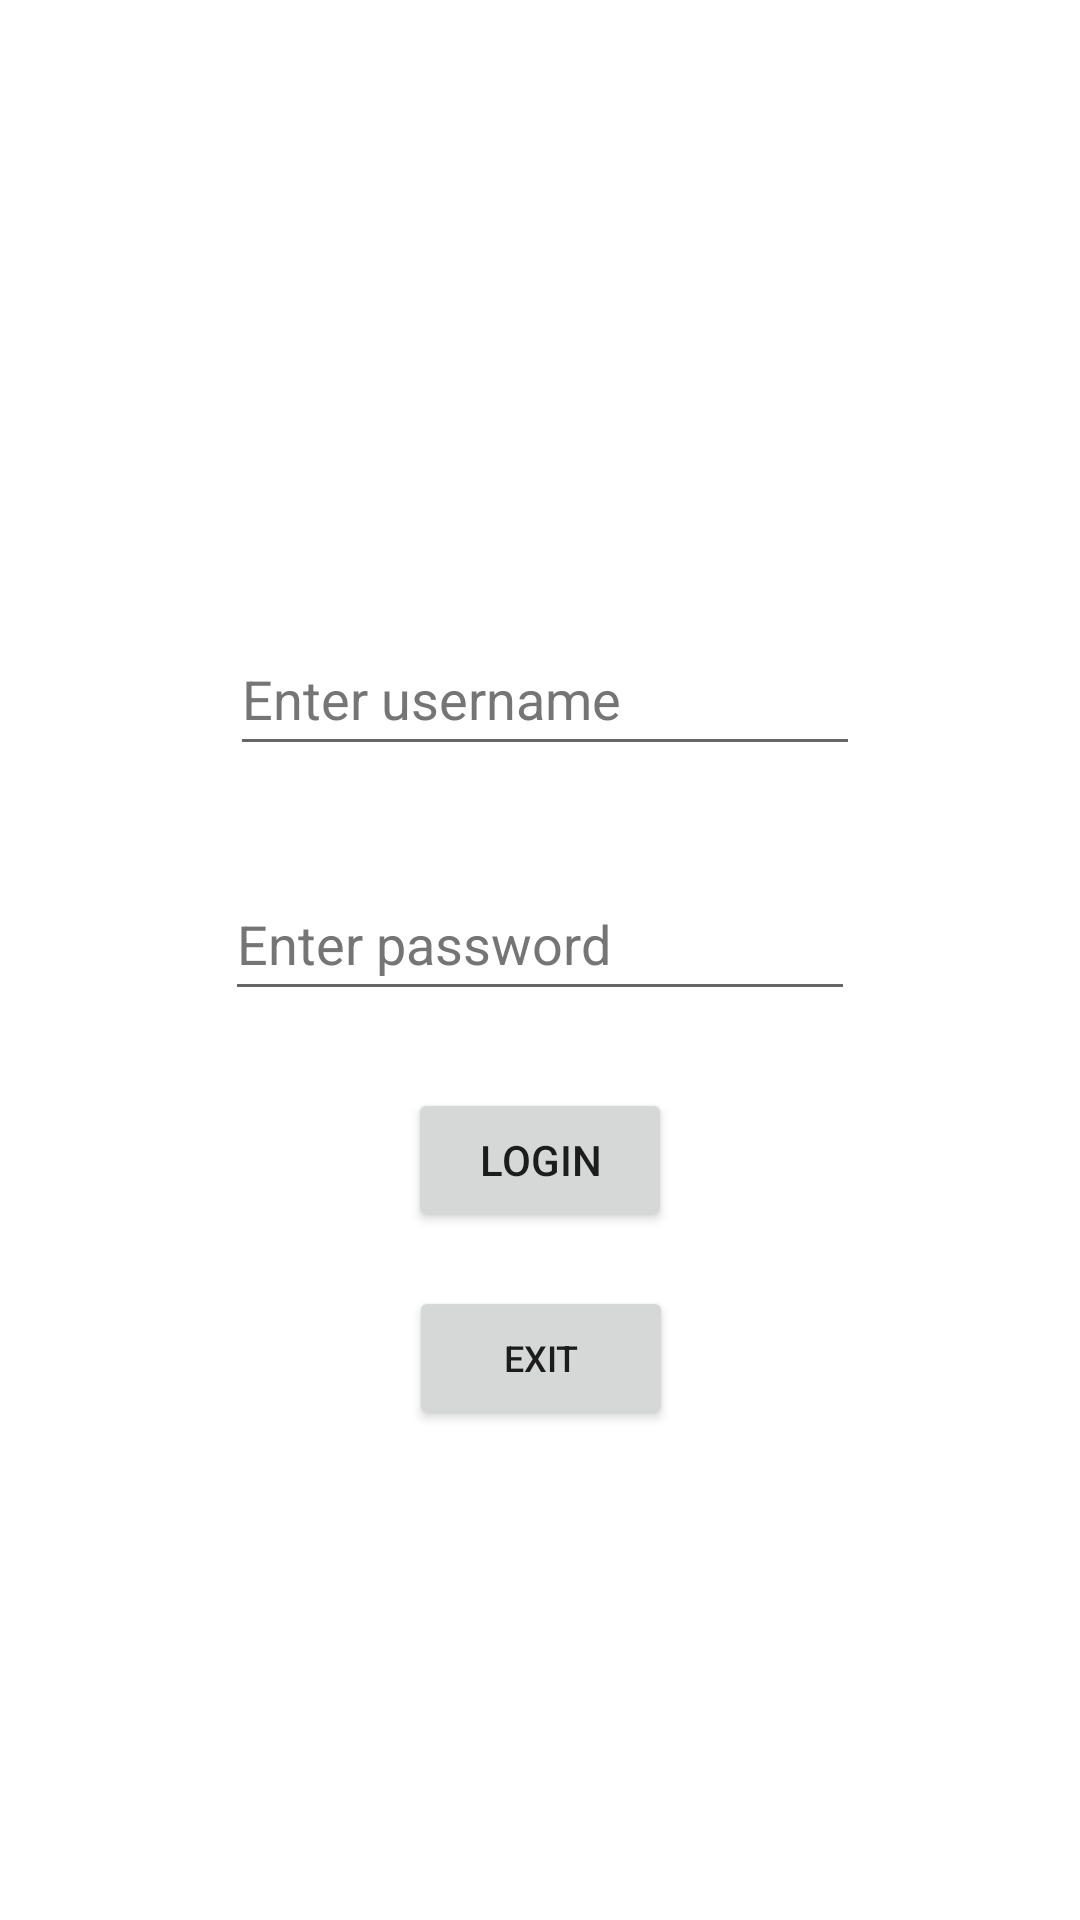

Produce the Android XML layout that renders to this screen, including the resource entries it uses.
<!-- AndroidManifest.xml: application theme Theme.CovidSymptomMonitor -->
<!-- res/layout/activity_login.xml -->
<?xml version="1.0" encoding="utf-8"?>
<androidx.constraintlayout.widget.ConstraintLayout xmlns:android="http://schemas.android.com/apk/res/android"
    xmlns:app="http://schemas.android.com/apk/res-auto"
    xmlns:tools="http://schemas.android.com/tools"
    android:id="@+id/login_activity"
    android:layout_width="match_parent"
    android:layout_height="match_parent"
    tools:context=".LoginActivity">

    <EditText
        android:id="@+id/username_edit_text"
        android:layout_width="wrap_content"
        android:layout_height="wrap_content"
        android:autofillHints=""
        android:ems="10"
        android:hint="@string/enter_username"
        android:inputType="textPersonName"
        android:minHeight="48dp"
        android:textColorHint="#757575"
        app:layout_constraintBottom_toBottomOf="parent"
        app:layout_constraintEnd_toEndOf="parent"
        app:layout_constraintHorizontal_bias="0.51"
        app:layout_constraintStart_toStartOf="parent"
        app:layout_constraintTop_toTopOf="parent"
        app:layout_constraintVertical_bias="0.35000002" />

    <EditText
        android:id="@+id/password_edit_text"
        android:layout_width="wrap_content"
        android:layout_height="wrap_content"
        android:ems="10"
        android:hint="@string/enter_password"
        android:importantForAutofill="no"
        android:inputType="textPassword"
        android:minHeight="48dp"
        android:textColorHint="#757575"
        app:layout_constraintBottom_toBottomOf="parent"
        app:layout_constraintEnd_toEndOf="parent"
        app:layout_constraintStart_toStartOf="parent"
        app:layout_constraintTop_toBottomOf="@+id/username_edit_text"
        app:layout_constraintVertical_bias="0.100000024" />

    <Button
        android:id="@+id/login_button"
        android:layout_width="wrap_content"
        android:layout_height="wrap_content"
        android:text="@string/login_button_text"
        app:layout_constraintBottom_toBottomOf="parent"
        app:layout_constraintEnd_toEndOf="parent"
        app:layout_constraintStart_toStartOf="parent"
        app:layout_constraintTop_toBottomOf="@+id/password_edit_text"
        app:layout_constraintVertical_bias="0.100000024" />

    <Button
        android:id="@+id/exit_button"
        android:layout_width="wrap_content"
        android:layout_height="wrap_content"
        android:text="@string/exit"
        android:textSize="12sp"
        app:layout_constraintBottom_toBottomOf="parent"
        app:layout_constraintEnd_toEndOf="parent"
        app:layout_constraintHorizontal_bias="0.501"
        app:layout_constraintStart_toStartOf="parent"
        app:layout_constraintTop_toBottomOf="@+id/login_button"
        app:layout_constraintVertical_bias="0.100000024" />

</androidx.constraintlayout.widget.ConstraintLayout>
<!-- resources referenced by this layout -->
<resources>
  <string name="enter_password">Enter password</string>
  <string name="enter_username">Enter username</string>
  <string name="exit">Exit</string>
  <string name="login_button_text">Login</string>
  <style name="Theme.CovidSymptomMonitor" parent="Theme.MaterialComponents.Light.DarkActionBar">
          
          <item name="colorPrimary">@color/purple_500</item>
          <item name="colorPrimaryVariant">@color/purple_700</item>
          <item name="colorOnPrimary">@color/white</item>
          
          <item name="colorSecondary">@color/teal_200</item>
          <item name="colorSecondaryVariant">@color/teal_700</item>
          <item name="colorOnSecondary">@color/black</item>
          
          <item name="android:statusBarColor" tools:targetApi="l">?attr/colorPrimaryVariant</item>
          
      </style>
  <!-- not gathered from this repository: default colours our renderer supplied (Android Studio template values) -->
  <color name="purple_500">#FF6200EE</color>
  <color name="purple_700">#FF3700B3</color>
  <color name="teal_200">#FF03DAC5</color>
  <color name="teal_700">#FF018786</color>
  <color name="black">#FF000000</color>
  <color name="white">#FFFFFFFF</color>
</resources>
